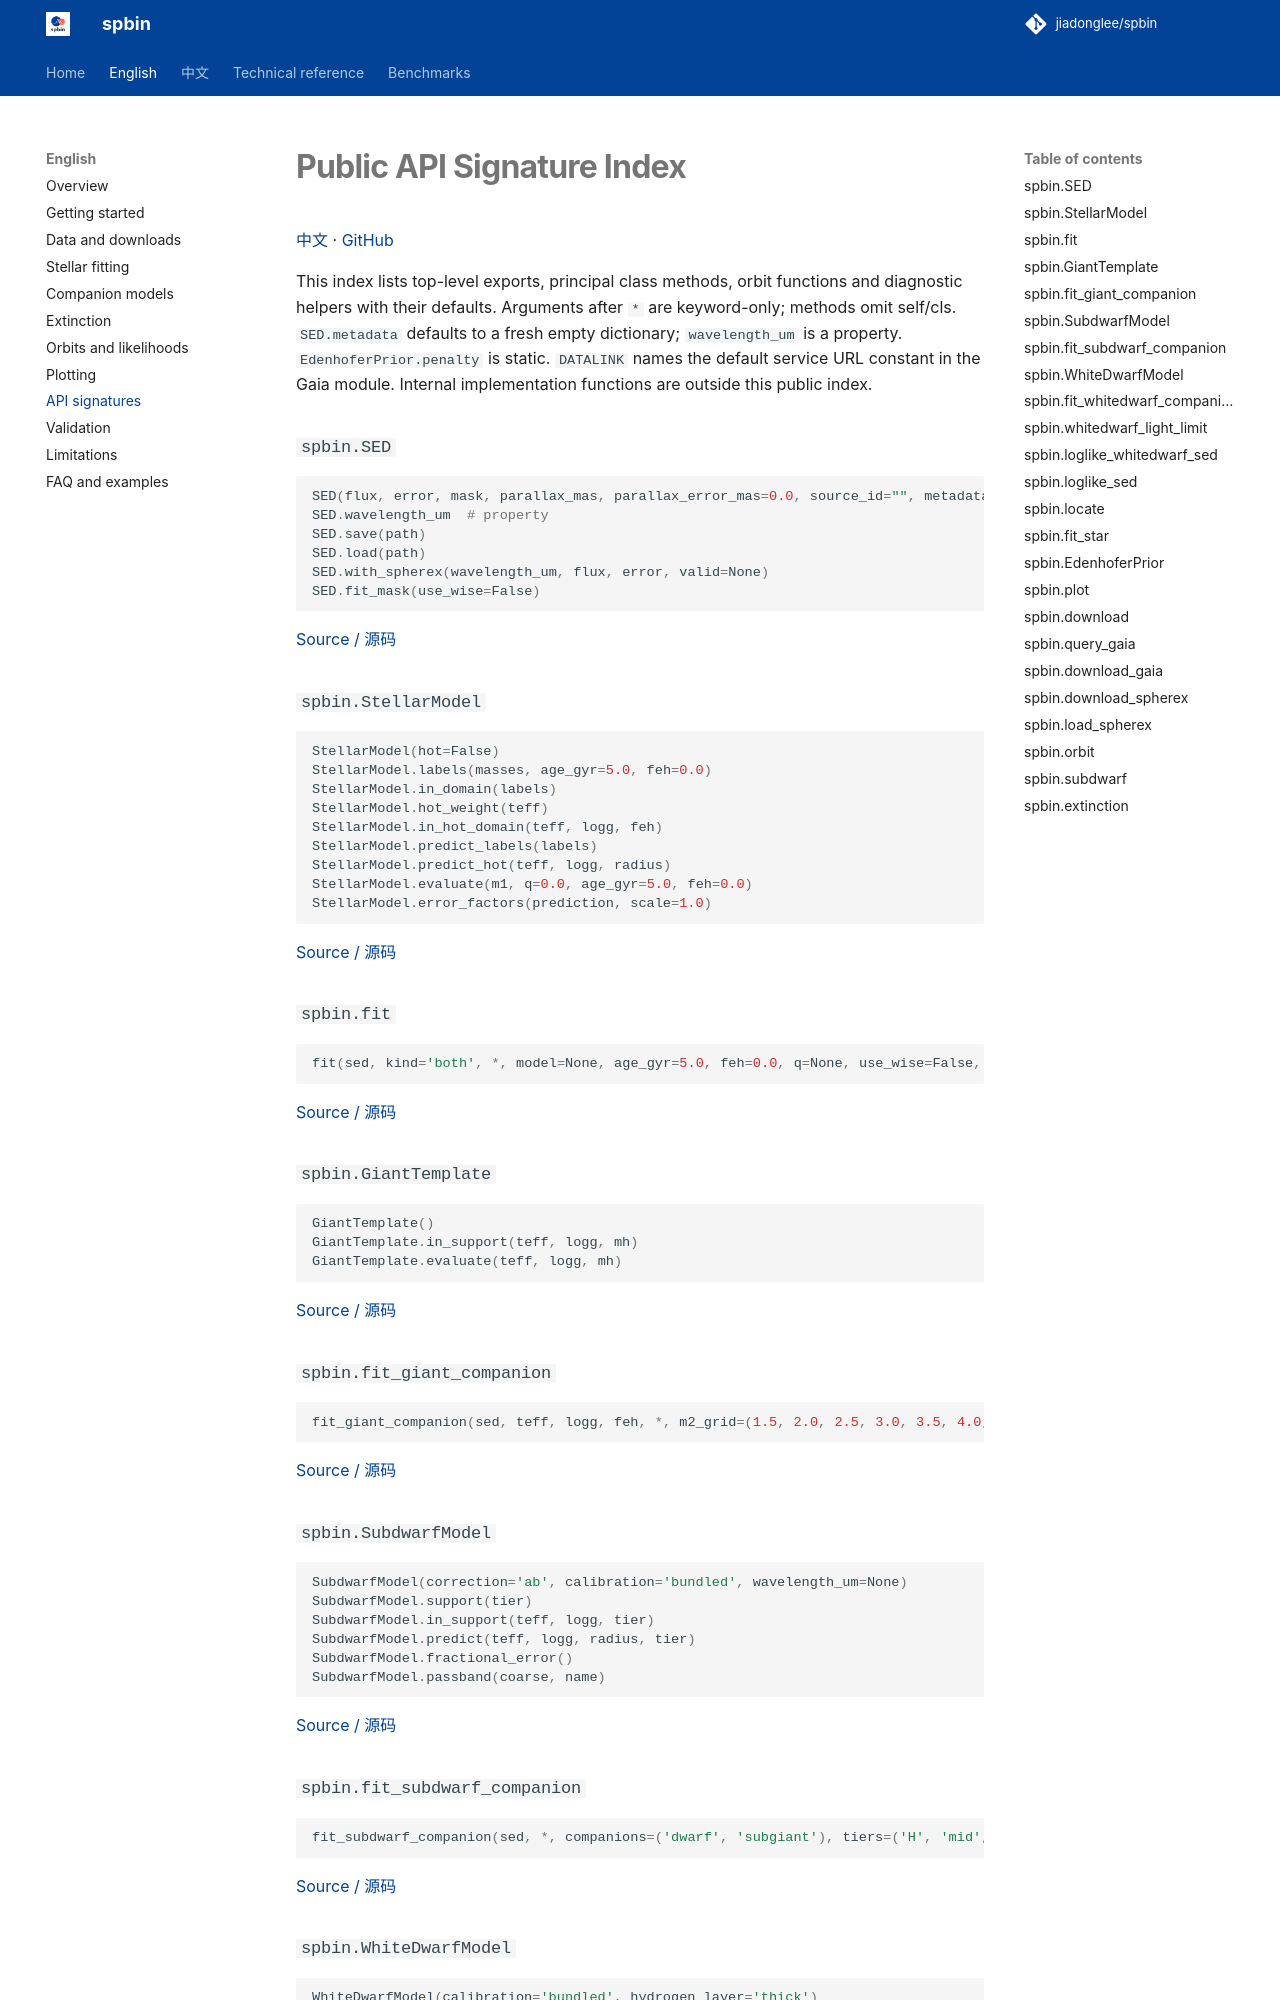

repository: jiadonglee/sedkit · page: en/api/index.html · generator: mkdocs

# Public API Signature Index

[中文](../zh/api.md) · [GitHub](https://github.com/jiadonglee/spbin)


This index lists top-level exports, principal class methods, orbit functions and diagnostic helpers with their defaults. Arguments after `*` are keyword-only; methods omit self/cls. `SED.metadata` defaults to a fresh empty dictionary; `wavelength_um` is a property. `EdenhoferPrior.penalty` is static. `DATALINK` names the default service URL constant in the Gaia module. Internal implementation functions are outside this public index.

### `spbin.SED`

```python
SED(flux, error, mask, parallax_mas, parallax_error_mas=0.0, source_id="", metadata=<dict>)
SED.wavelength_um  # property
SED.save(path)
SED.load(path)
SED.with_spherex(wavelength_um, flux, error, valid=None)
SED.fit_mask(use_wise=False)
```

[Source / 源码](https://github.com/jiadonglee/spbin/blob/main/src/spbin/data.py)

### `spbin.StellarModel`

```python
StellarModel(hot=False)
StellarModel.labels(masses, age_gyr=5.0, feh=0.0)
StellarModel.in_domain(labels)
StellarModel.hot_weight(teff)
StellarModel.in_hot_domain(teff, logg, feh)
StellarModel.predict_labels(labels)
StellarModel.predict_hot(teff, logg, radius)
StellarModel.evaluate(m1, q=0.0, age_gyr=5.0, feh=0.0)
StellarModel.error_factors(prediction, scale=1.0)
```

[Source / 源码](https://github.com/jiadonglee/spbin/blob/main/src/spbin/model.py)

### `spbin.fit`

```python
fit(sed, kind='both', *, model=None, age_gyr=5.0, feh=0.0, q=None, use_wise=False, fit_parallax=False, extinction=0.0, dust_prior=None, age_prior=None, logg_prior=None, teff_prior=None)
```

[Source / 源码](https://github.com/jiadonglee/spbin/blob/main/src/spbin/fit.py)

### `spbin.GiantTemplate`

```python
GiantTemplate()
GiantTemplate.in_support(teff, logg, mh)
GiantTemplate.evaluate(teff, logg, mh)
```

[Source / 源码](https://github.com/jiadonglee/spbin/blob/main/src/spbin/giant.py)

### `spbin.fit_giant_companion`

```python
fit_giant_companion(sed, teff, logg, feh, *, m2_grid=(1.5, 2.0, 2.5, 3.0, 3.5, 4.0, 5.0, 6.0, 7.0, 8.0, 10.0, 12.0, 15.0), companion_age_gyr=0.01, extinction_prior=None, tilt_sigma=0.15, use_wise=True, template=None, model=None, threshold=None, luminosity=None, parallax=None, dust_prior=None, coeval=False)
```

[Source / 源码](https://github.com/jiadonglee/spbin/blob/main/src/spbin/giant.py)

### `spbin.SubdwarfModel`

```python
SubdwarfModel(correction='ab', calibration='bundled', wavelength_um=None)
SubdwarfModel.support(tier)
SubdwarfModel.in_support(teff, logg, tier)
SubdwarfModel.predict(teff, logg, radius, tier)
SubdwarfModel.fractional_error()
SubdwarfModel.passband(coarse, name)
```

[Source / 源码](https://github.com/jiadonglee/spbin/blob/main/src/spbin/subdwarf.py)

### `spbin.fit_subdwarf_companion`

```python
fit_subdwarf_companion(sed, *, companions=('dwarf', 'subgiant'), tiers=('H', 'mid', 'He'), model=None, stellar=None, template=None, parallax=None, fit_parallax=False, extinction=None, extinction_prior=None, dust_prior=None, subdwarf_prior=None, companion_prior=None, companion_age_gyr=None, companion_feh=None, companion_mass=None, use_wise=False, use_spherex=False, blue=None, galex=None)
```

[Source / 源码](https://github.com/jiadonglee/spbin/blob/main/src/spbin/subdwarf.py)
